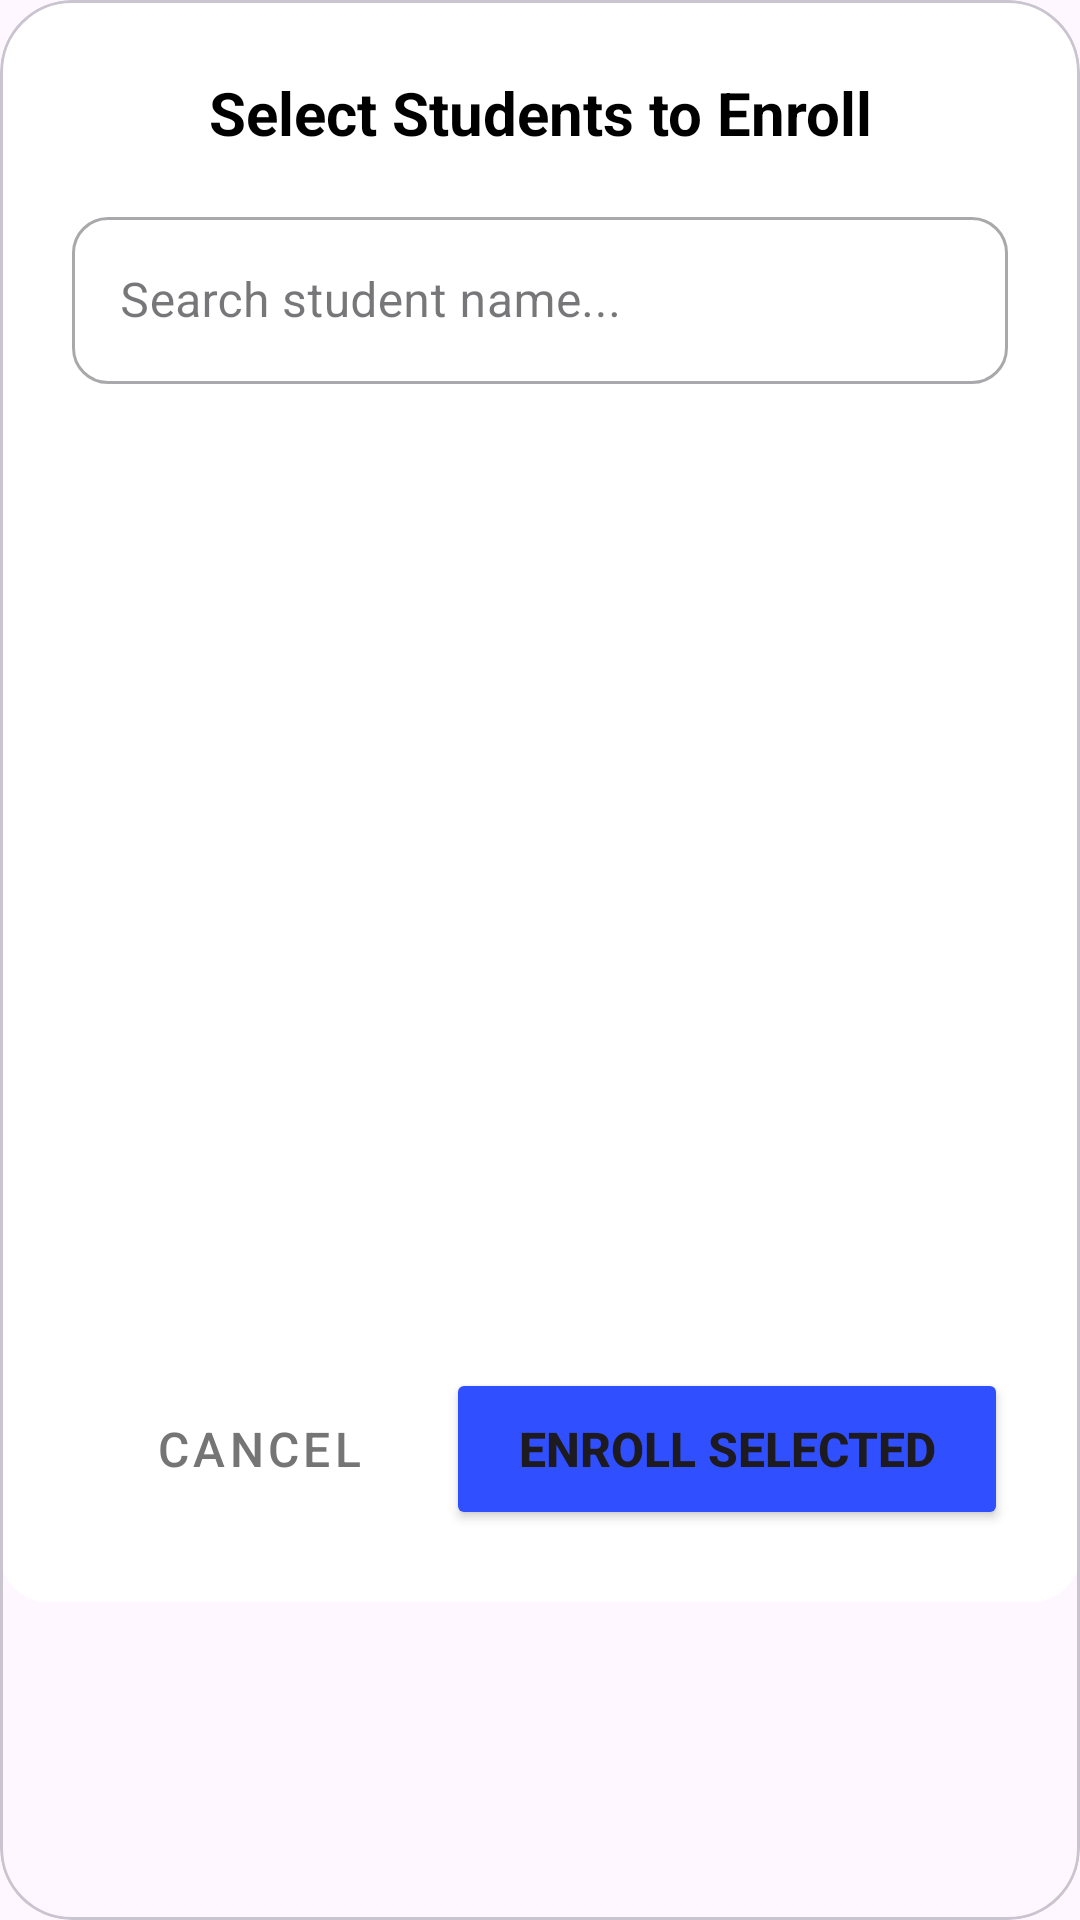

Android layout source for this screen:
<!-- AndroidManifest.xml: application theme Theme.SE114Project -->
<!-- res/layout/dialog_add_student.xml -->
<?xml version="1.0" encoding="utf-8"?>
<com.google.android.material.card.MaterialCardView xmlns:android="http://schemas.android.com/apk/res/android"
    xmlns:app="http://schemas.android.com/apk/res-auto"
    android:layout_width="match_parent"
    android:layout_height="wrap_content"
    app:cardCornerRadius="24dp"
    app:cardElevation="0dp"
    app:cardBackgroundColor="@android:color/transparent">

    <LinearLayout
        android:layout_width="match_parent"
        android:layout_height="wrap_content"
        android:orientation="vertical"
        android:padding="24dp"
        android:background="@drawable/bg_dialog_rounded">

        <TextView
            android:layout_width="match_parent"
            android:layout_height="wrap_content"
            android:text="Select Students to Enroll"
            android:textColor="@color/black"
            android:textSize="20sp"
            android:textStyle="bold"
            android:gravity="center"
            android:layout_marginBottom="16dp"/>

        
        <com.google.android.material.textfield.TextInputLayout
            style="@style/Widget.MaterialComponents.TextInputLayout.OutlinedBox"
            android:layout_width="match_parent"
            android:layout_height="wrap_content"
            android:hint="Search student name..."
            android:layout_marginBottom="12dp"
            app:startIconDrawable="@drawable/ic_search"
            app:boxCornerRadiusTopStart="12dp"
            app:boxCornerRadiusTopEnd="12dp"
            app:boxCornerRadiusBottomStart="12dp"
            app:boxCornerRadiusBottomEnd="12dp">

            <com.google.android.material.textfield.TextInputEditText
                android:id="@+id/edtSearchStudent"
                android:layout_width="match_parent"
                android:layout_height="wrap_content"
                android:inputType="textPersonName" />
        </com.google.android.material.textfield.TextInputLayout>

        
        <androidx.recyclerview.widget.RecyclerView
            android:id="@+id/rvSelectStudents"
            android:layout_width="match_parent"
            android:layout_height="300dp"
            android:layout_marginBottom="16dp" />

        <LinearLayout
            android:layout_width="match_parent"
            android:layout_height="wrap_content"
            android:orientation="horizontal">

            <Button
                android:id="@+id/btnCancel"
                style="@style/Widget.MaterialComponents.Button.TextButton"
                android:layout_width="0dp"
                android:layout_height="54dp"
                android:layout_weight="1"
                android:text="Cancel"
                android:textColor="#757575"
                android:textSize="16sp" />

            <Button
                android:id="@+id/btnEnroll"
                android:layout_width="0dp"
                android:layout_height="54dp"
                android:layout_weight="1.5"
                android:text="Enroll Selected"
                android:textSize="16sp"
                android:textStyle="bold"
                app:cornerRadius="12dp"
                android:backgroundTint="@color/holo_blue_dark" />
        </LinearLayout>

    </LinearLayout>
</com.google.android.material.card.MaterialCardView>
<!-- resources referenced by this layout -->
<resources>
  <color name="black">#FF000000</color>
  <color name="holo_blue_dark">#304FFE</color>
  <!-- drawable bg_dialog_rounded (drawable) -->
  <?xml version="1.0" encoding="utf-8"?>
  <shape xmlns:android="http://schemas.android.com/apk/res/android"
      android:shape="rectangle">
  
      <solid android:color="@android:color/white" />
  
      <corners android:radius="16dp" />
  
      <padding
          android:bottom="8dp"
          android:left="8dp"
          android:right="8dp"
          android:top="8dp" />
  </shape>
  <style name="Theme.SE114Project" parent="Base.Theme.SE114Project" />
  <style name="Base.Theme.SE114Project" parent="Theme.Material3.DayNight.NoActionBar">
          
          <item name="colorPrimary">@color/colorPrimary</item>
          <item name="colorPrimaryVariant">@color/colorPrimaryVariant</item>
          <item name="colorOnPrimary">@color/colorOnPrimary</item>
          
          
          <item name="colorSecondary">@color/colorSecondary</item>
          <item name="colorOnSecondary">@color/white</item>
          
          
          <item name="android:statusBarColor">@color/colorPrimary</item>
      </style>
  <color name="colorPrimary">#304FFE</color>
  <color name="colorPrimaryVariant">#1A237E</color>
  <color name="colorOnPrimary">#FFFFFF</color>
  <color name="colorSecondary">#448AFF</color>
  <color name="white">#FFFFFFFF</color>
</resources>
